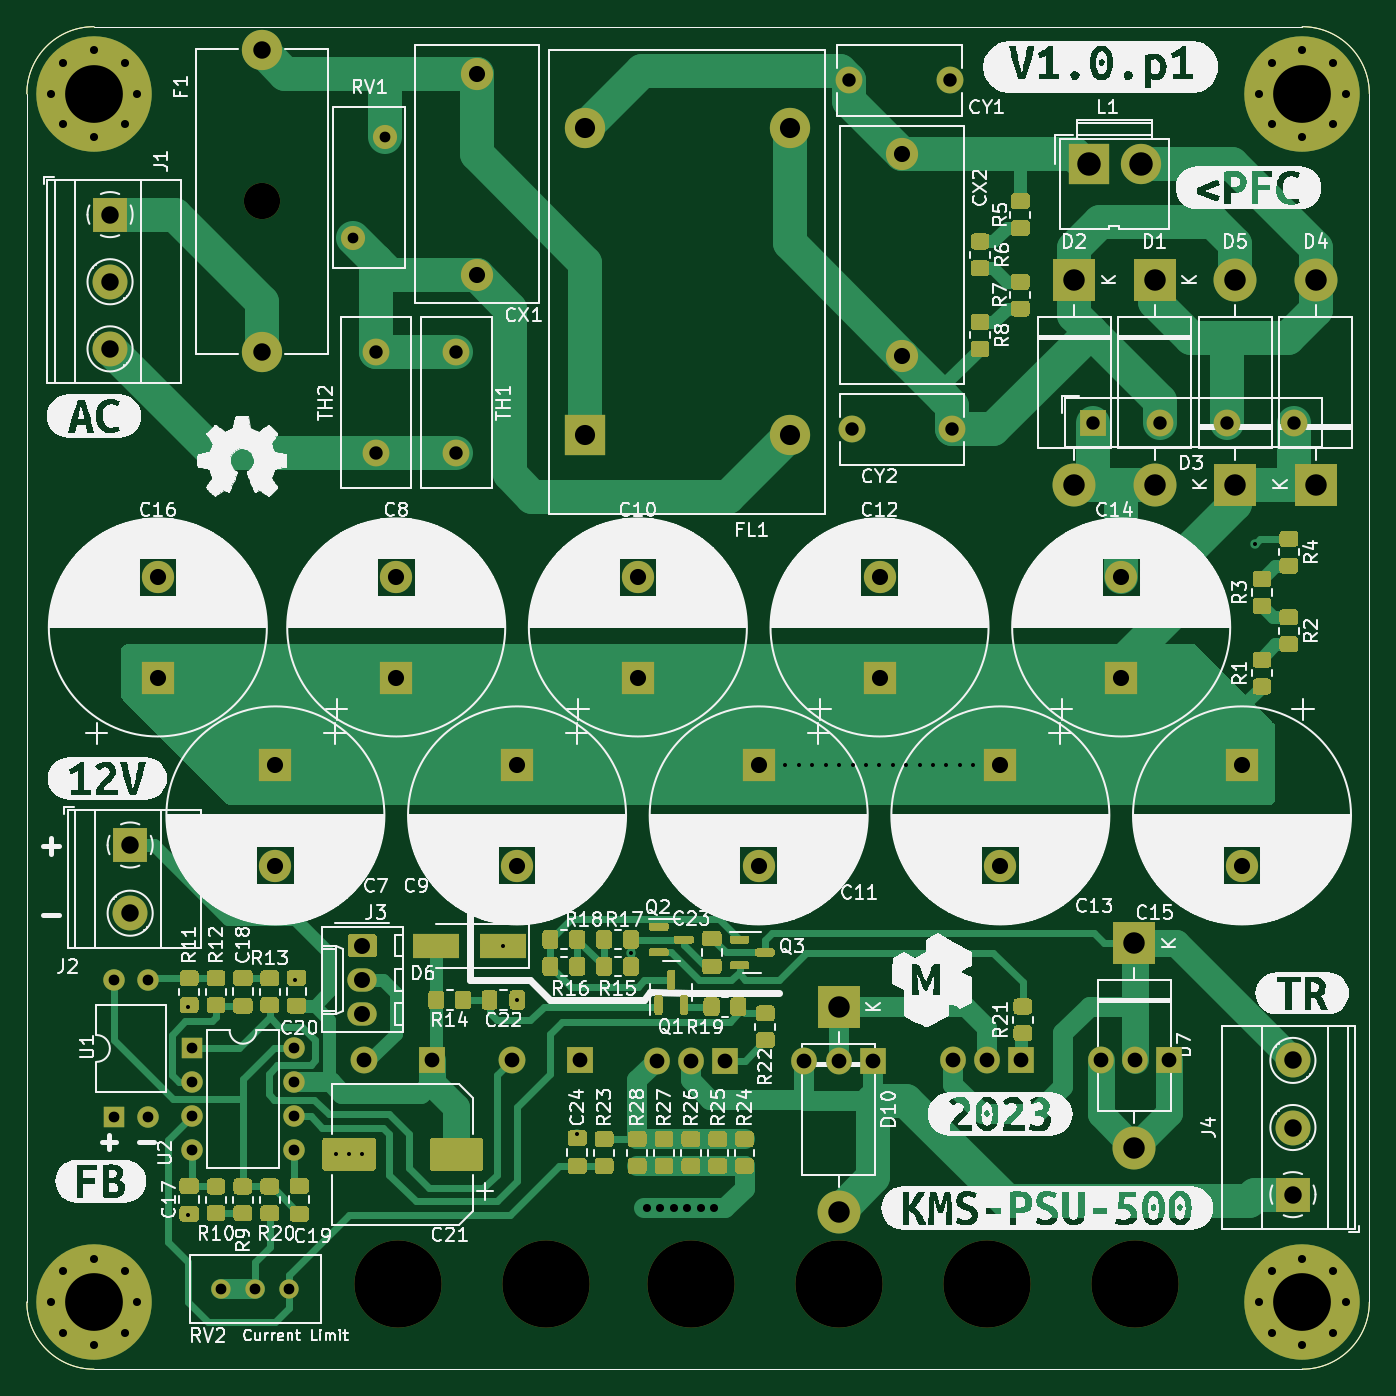
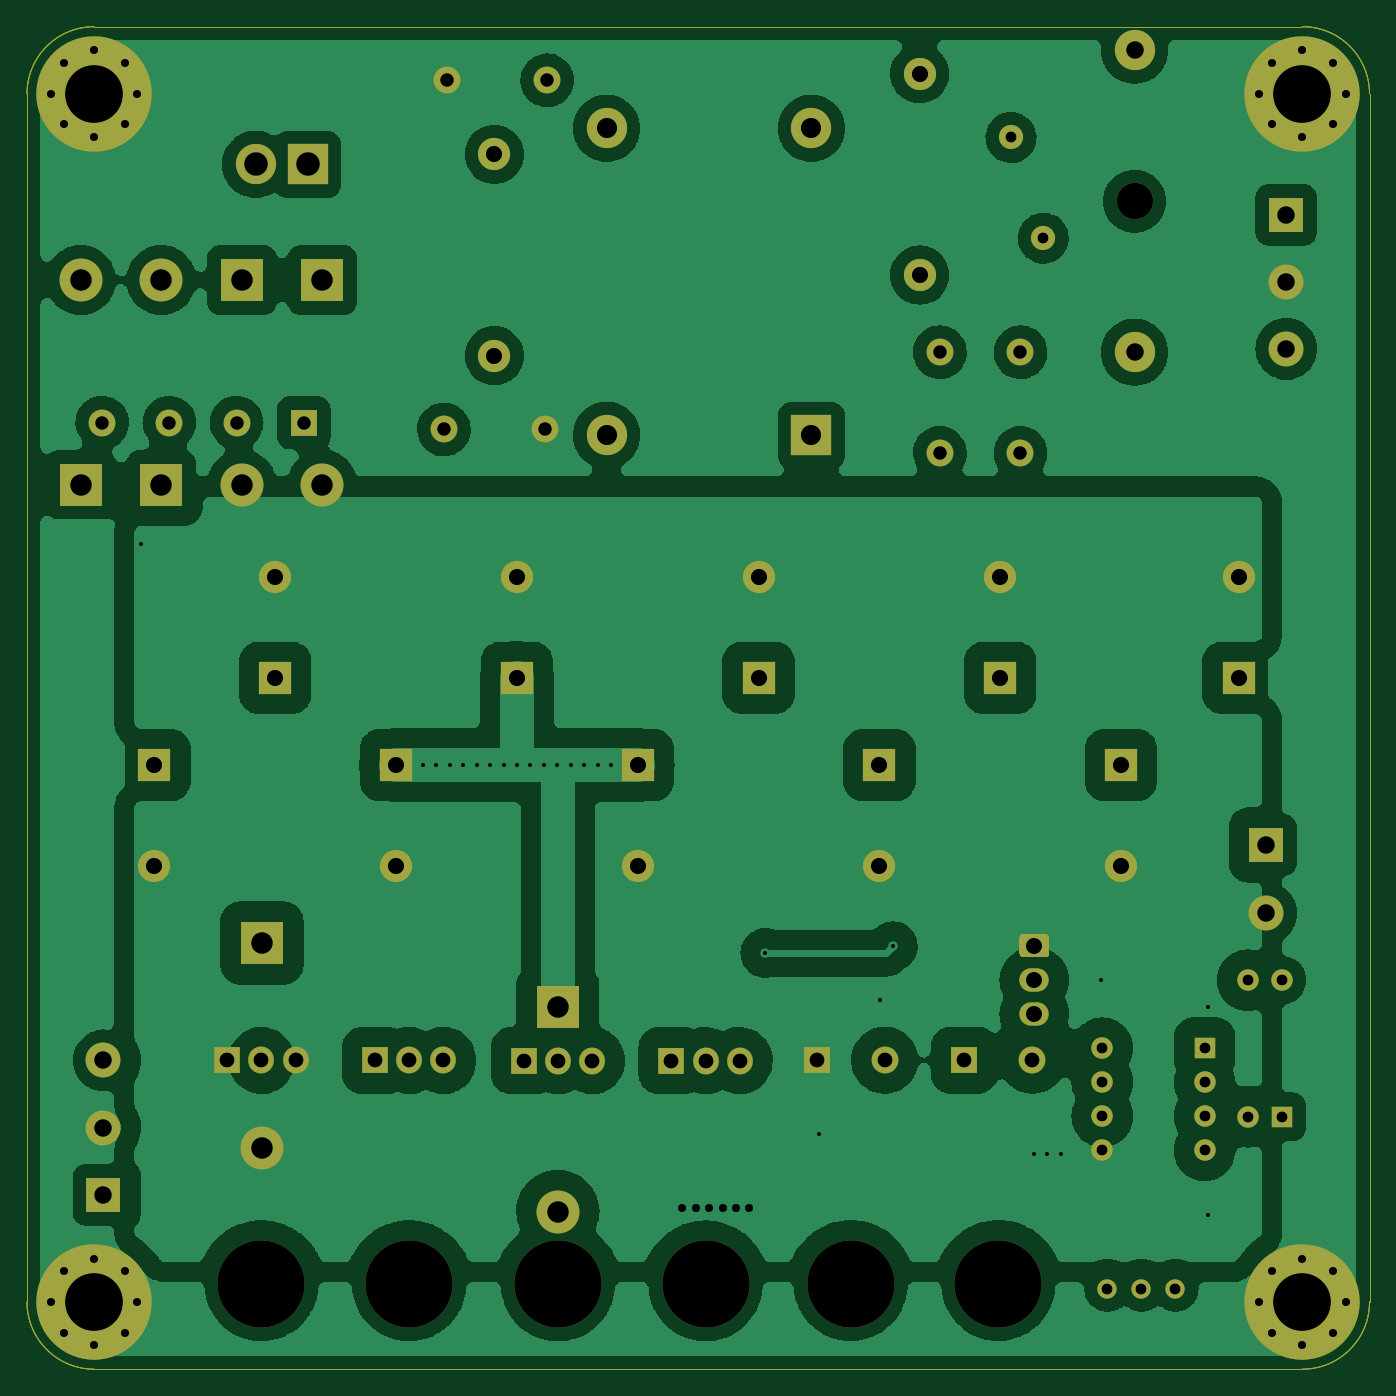
Circuit board: 10 layer files. Board 100.0 x 100.0 mm.
- bottom_copper: project-B_Cu.gbr (227871 bytes)
- bottom_mask: project-B_Mask.gbr (5853 bytes)
- paste: project-B_Paste.gbr (962 bytes)
- outline: project-Edge_Cuts.gbr (929 bytes)
- top_copper: project-F_Cu.gbr (57771 bytes)
- top_mask: project-F_Mask.gbr (33744 bytes)
- paste: project-F_Paste.gbr (28853 bytes)
- top_silk: project-F_Silkscreen.gbr (311743 bytes)
- drill: project-NPTH.drl (425 bytes)
- drill: project-PTH.drl (3489 bytes)

=== bottom_copper: project-B_Cu.gbr (227871 bytes, source omitted) ===
=== bottom_mask: project-B_Mask.gbr ===
G04 #@! TF.GenerationSoftware,KiCad,Pcbnew,6.0.10+dfsg-1~bpo11+1*
G04 #@! TF.ProjectId,project,70726f6a-6563-4742-9e6b-696361645f70,1.0.p1*
G04 #@! TF.SameCoordinates,Original*
G04 #@! TF.FileFunction,Soldermask,Bot*
G04 #@! TF.FilePolarity,Negative*
%FSLAX46Y46*%
G04 Gerber Fmt 4.6, Leading zero omitted, Abs format (unit mm)*
%MOMM*%
%LPD*%
G01*
G04 APERTURE LIST*
G04 #@! TA.AperFunction,Profile*
%ADD10C,0.100000*%
G04 #@! TD*
%ADD11R,2.400000X2.400000*%
%ADD12C,2.400000*%
%ADD13C,0.900000*%
%ADD14C,8.600000*%
%ADD15C,2.000000*%
%ADD16R,3.200000X3.200000*%
%ADD17O,3.200000X3.200000*%
%ADD18R,3.000000X3.000000*%
%ADD19C,3.000000*%
%ADD20R,2.600000X2.600000*%
%ADD21C,2.600000*%
%ADD22R,2.000000X2.000000*%
%ADD23C,2.700000*%
%ADD24R,1.600000X1.600000*%
%ADD25O,1.600000X1.600000*%
%ADD26C,1.440000*%
%ADD27O,2.190000X1.740000*%
%ADD28C,1.800000*%
%ADD29C,6.500000*%
%ADD30R,1.905000X2.000000*%
%ADD31O,1.905000X2.000000*%
%ADD32O,2.000000X2.000000*%
G04 APERTURE END LIST*
D10*
X80000000Y-55000000D02*
X170000000Y-55000000D01*
X175000000Y-60000000D02*
X175000000Y-150000000D01*
X170000000Y-155000000D02*
G75*
G03*
X175000000Y-150000000I0J5000000D01*
G01*
X170000000Y-155000000D02*
X80000000Y-155000000D01*
X75000000Y-150000000D02*
G75*
G03*
X80000000Y-155000000I5000000J0D01*
G01*
X80000000Y-55000000D02*
G75*
G03*
X75000000Y-60000000I0J-5000000D01*
G01*
X175000000Y-60000000D02*
G75*
G03*
X170000000Y-55000000I-5000000J0D01*
G01*
X75000000Y-150000000D02*
X75000000Y-60000000D01*
D11*
X111512754Y-110000000D03*
D12*
X111512754Y-117500000D03*
D13*
X82280419Y-152280419D03*
X80000000Y-146775000D03*
D14*
X80000000Y-150000000D03*
D13*
X83225000Y-150000000D03*
X76775000Y-150000000D03*
X77719581Y-147719581D03*
X77719581Y-152280419D03*
X82280419Y-147719581D03*
X80000000Y-153225000D03*
D11*
X120512754Y-103500000D03*
D12*
X120512754Y-96000000D03*
D15*
X136250000Y-59000000D03*
X143750000Y-59000000D03*
D16*
X153000000Y-73868629D03*
D17*
X153000000Y-89108629D03*
D18*
X154092500Y-65250000D03*
D19*
X157972500Y-65250000D03*
D20*
X82695000Y-115955000D03*
D21*
X82695000Y-121035000D03*
D18*
X116581250Y-85430000D03*
D19*
X116581250Y-62570000D03*
X131821250Y-85430000D03*
X131821250Y-62570000D03*
D11*
X129512754Y-110000000D03*
D12*
X129512754Y-117500000D03*
D22*
X154392500Y-84488629D03*
D15*
X159392500Y-84488629D03*
X164392500Y-84488629D03*
X169392500Y-84488629D03*
D11*
X102512754Y-103500000D03*
D12*
X102512754Y-96000000D03*
D23*
X92501250Y-68000000D03*
D19*
X92501250Y-79250000D03*
X92501250Y-56750000D03*
D16*
X135460000Y-128015000D03*
D17*
X135460000Y-143255000D03*
D24*
X87290000Y-131090000D03*
D25*
X87290000Y-133630000D03*
X87290000Y-136170000D03*
X87290000Y-138710000D03*
X94910000Y-138710000D03*
X94910000Y-136170000D03*
X94910000Y-133630000D03*
X94910000Y-131090000D03*
D26*
X94540000Y-149000000D03*
X92000000Y-149000000D03*
X89460000Y-149000000D03*
D16*
X165000000Y-89108629D03*
D17*
X165000000Y-73868629D03*
D11*
X147512754Y-110000000D03*
D12*
X147512754Y-117500000D03*
D11*
X165512754Y-110000000D03*
D12*
X165512754Y-117500000D03*
G36*
G01*
X99135000Y-122590000D02*
X100825000Y-122590000D01*
G75*
G02*
X101075000Y-122840000I0J-250000D01*
G01*
X101075000Y-124080000D01*
G75*
G02*
X100825000Y-124330000I-250000J0D01*
G01*
X99135000Y-124330000D01*
G75*
G02*
X98885000Y-124080000I0J250000D01*
G01*
X98885000Y-122840000D01*
G75*
G02*
X99135000Y-122590000I250000J0D01*
G01*
G37*
D27*
X99980000Y-126000000D03*
X99980000Y-128540000D03*
D11*
X156512754Y-103500000D03*
D12*
X156512754Y-96000000D03*
D15*
X101000000Y-86750000D03*
X101000000Y-79250000D03*
X107000000Y-86750000D03*
X107000000Y-79250000D03*
D11*
X138512754Y-103500000D03*
D12*
X138512754Y-96000000D03*
X140196250Y-64500000D03*
X140196250Y-79500000D03*
D16*
X159000000Y-73868629D03*
D17*
X159000000Y-89108629D03*
D20*
X169305000Y-142000000D03*
D21*
X169305000Y-137000000D03*
X169305000Y-132000000D03*
D20*
X81196250Y-69000000D03*
D21*
X81196250Y-74000000D03*
X81196250Y-79000000D03*
D15*
X136446250Y-85000000D03*
X143946250Y-85000000D03*
D24*
X81515000Y-136190000D03*
D25*
X84055000Y-136190000D03*
X84055000Y-126030000D03*
X81515000Y-126030000D03*
D11*
X93512754Y-110000000D03*
D12*
X93512754Y-117500000D03*
D16*
X171000000Y-89108629D03*
D17*
X171000000Y-73868629D03*
D13*
X170000000Y-63225000D03*
X172280419Y-62280419D03*
X173225000Y-60000000D03*
X167719581Y-57719581D03*
D14*
X170000000Y-60000000D03*
D13*
X172280419Y-57719581D03*
X167719581Y-62280419D03*
X166775000Y-60000000D03*
X170000000Y-56775000D03*
D16*
X157500000Y-123260000D03*
D17*
X157500000Y-138500000D03*
D13*
X166775000Y-150000000D03*
X173225000Y-150000000D03*
X167719581Y-152280419D03*
D14*
X170000000Y-150000000D03*
D13*
X167719581Y-147719581D03*
X172280419Y-152280419D03*
X170000000Y-153225000D03*
X170000000Y-146775000D03*
X172280419Y-147719581D03*
D11*
X84756377Y-103500000D03*
D12*
X84756377Y-96000000D03*
D13*
X77719581Y-57719581D03*
D14*
X80000000Y-60000000D03*
D13*
X77719581Y-62280419D03*
X80000000Y-63225000D03*
X82280419Y-62280419D03*
X83225000Y-60000000D03*
X76775000Y-60000000D03*
X80000000Y-56775000D03*
X82280419Y-57719581D03*
D28*
X101701250Y-63250000D03*
X99301250Y-70750000D03*
D12*
X108501250Y-58500000D03*
X108501250Y-73500000D03*
D29*
X135460000Y-148675000D03*
D30*
X138000000Y-132015000D03*
D31*
X135460000Y-132015000D03*
X132920000Y-132015000D03*
D29*
X157540000Y-148660000D03*
D30*
X160080000Y-132000000D03*
D31*
X157540000Y-132000000D03*
X155000000Y-132000000D03*
D29*
X102650000Y-148645000D03*
D22*
X105190000Y-131985000D03*
D32*
X100110000Y-131985000D03*
D29*
X124460000Y-148675000D03*
D30*
X127000000Y-132015000D03*
D31*
X124460000Y-132015000D03*
X121920000Y-132015000D03*
D29*
X146540000Y-148660000D03*
D30*
X149080000Y-132000000D03*
D31*
X146540000Y-132000000D03*
X144000000Y-132000000D03*
D29*
X113650000Y-148645000D03*
D22*
X116190000Y-131985000D03*
D32*
X111110000Y-131985000D03*
M02*

=== paste: project-B_Paste.gbr ===
G04 #@! TF.GenerationSoftware,KiCad,Pcbnew,6.0.10+dfsg-1~bpo11+1*
G04 #@! TF.ProjectId,project,70726f6a-6563-4742-9e6b-696361645f70,1.0.p1*
G04 #@! TF.SameCoordinates,Original*
G04 #@! TF.FileFunction,Paste,Bot*
G04 #@! TF.FilePolarity,Positive*
%FSLAX46Y46*%
G04 Gerber Fmt 4.6, Leading zero omitted, Abs format (unit mm)*
%MOMM*%
%LPD*%
G01*
G04 APERTURE LIST*
G04 #@! TA.AperFunction,Profile*
%ADD10C,0.100000*%
G04 #@! TD*
G04 APERTURE END LIST*
D10*
X80000000Y-55000000D02*
X170000000Y-55000000D01*
X175000000Y-60000000D02*
X175000000Y-150000000D01*
X170000000Y-155000000D02*
G75*
G03*
X175000000Y-150000000I0J5000000D01*
G01*
X170000000Y-155000000D02*
X80000000Y-155000000D01*
X75000000Y-150000000D02*
G75*
G03*
X80000000Y-155000000I5000000J0D01*
G01*
X80000000Y-55000000D02*
G75*
G03*
X75000000Y-60000000I0J-5000000D01*
G01*
X175000000Y-60000000D02*
G75*
G03*
X170000000Y-55000000I-5000000J0D01*
G01*
X75000000Y-150000000D02*
X75000000Y-60000000D01*
M02*

=== outline: project-Edge_Cuts.gbr ===
G04 #@! TF.GenerationSoftware,KiCad,Pcbnew,6.0.10+dfsg-1~bpo11+1*
G04 #@! TF.ProjectId,project,70726f6a-6563-4742-9e6b-696361645f70,1.0.p1*
G04 #@! TF.SameCoordinates,Original*
G04 #@! TF.FileFunction,Profile,NP*
%FSLAX46Y46*%
G04 Gerber Fmt 4.6, Leading zero omitted, Abs format (unit mm)*
%MOMM*%
%LPD*%
G01*
G04 APERTURE LIST*
G04 #@! TA.AperFunction,Profile*
%ADD10C,0.100000*%
G04 #@! TD*
G04 APERTURE END LIST*
D10*
X80000000Y-55000000D02*
X170000000Y-55000000D01*
X175000000Y-60000000D02*
X175000000Y-150000000D01*
X170000000Y-155000000D02*
G75*
G03*
X175000000Y-150000000I0J5000000D01*
G01*
X170000000Y-155000000D02*
X80000000Y-155000000D01*
X75000000Y-150000000D02*
G75*
G03*
X80000000Y-155000000I5000000J0D01*
G01*
X80000000Y-55000000D02*
G75*
G03*
X75000000Y-60000000I0J-5000000D01*
G01*
X175000000Y-60000000D02*
G75*
G03*
X170000000Y-55000000I-5000000J0D01*
G01*
X75000000Y-150000000D02*
X75000000Y-60000000D01*
M02*

=== top_copper: project-F_Cu.gbr (57771 bytes, source omitted) ===
=== top_mask: project-F_Mask.gbr (33744 bytes, source omitted) ===
=== paste: project-F_Paste.gbr (28853 bytes, source omitted) ===
=== top_silk: project-F_Silkscreen.gbr (311743 bytes, source omitted) ===
=== drill: project-NPTH.drl ===
M48
; FORMAT={-:-/ absolute / metric / decimal}
; #@! TF.GenerationSoftware,Kicad,Pcbnew,6.0.10+dfsg-1~bpo11+1
; #@! TF.FileFunction,NonPlated,1,2,NPTH
FMAT,2
METRIC
; #@! TA.AperFunction,NonPlated,NPTH,ComponentDrill
T1C2.700
; #@! TA.AperFunction,NonPlated,NPTH,ComponentDrill
T2C6.500
%
G90
G05
T1
X92.501Y-68.0
T2
X102.65Y-148.645
X113.65Y-148.645
X124.46Y-148.675
X135.46Y-148.675
X146.54Y-148.66
X157.54Y-148.66
T0
M30

=== drill: project-PTH.drl ===
M48
; FORMAT={-:-/ absolute / metric / decimal}
; #@! TF.GenerationSoftware,Kicad,Pcbnew,6.0.10+dfsg-1~bpo11+1
; #@! TF.FileFunction,Plated,1,2,PTH
FMAT,2
METRIC
; #@! TA.AperFunction,Plated,PTH,ViaDrill
T1C0.300
; #@! TA.AperFunction,Plated,PTH,ViaDrill
T2C0.600
; #@! TA.AperFunction,Plated,PTH,ComponentDrill
T3C0.600
; #@! TA.AperFunction,Plated,PTH,ComponentDrill
T4C0.800
; #@! TA.AperFunction,Plated,PTH,ComponentDrill
T5C1.000
; #@! TA.AperFunction,Plated,PTH,ComponentDrill
T6C1.100
; #@! TA.AperFunction,Plated,PTH,ComponentDrill
T7C1.190
; #@! TA.AperFunction,Plated,PTH,ComponentDrill
T8C1.200
; #@! TA.AperFunction,Plated,PTH,ComponentDrill
T9C1.300
; #@! TA.AperFunction,Plated,PTH,ComponentDrill
T10C1.500
; #@! TA.AperFunction,Plated,PTH,ComponentDrill
T11C1.600
; #@! TA.AperFunction,Plated,PTH,ComponentDrill
T12C1.750
; #@! TA.AperFunction,Plated,PTH,ComponentDrill
T13C4.300
%
G90
G05
T1
X87.0Y-128.0
X87.0Y-143.5
X95.0Y-126.0
X98.0Y-139.0
X99.0Y-139.0
X100.0Y-139.0
X110.5Y-123.5
X111.5Y-127.5
X116.0Y-137.5
X120.0Y-124.0
X131.5Y-110.0
X132.5Y-110.0
X133.5Y-110.0
X134.5Y-110.0
X135.5Y-110.0
X136.5Y-110.0
X137.5Y-110.0
X138.5Y-110.0
X139.5Y-110.0
X140.5Y-110.0
X141.5Y-110.0
X142.5Y-110.0
X143.5Y-110.0
X144.5Y-110.0
X145.5Y-110.0
X166.5Y-93.5
T2
X121.19Y-142.985
X122.19Y-142.985
X123.19Y-142.985
X124.19Y-142.985
X125.19Y-142.985
X126.19Y-142.985
T3
X76.775Y-60.0
X76.775Y-150.0
X77.72Y-57.72
X77.72Y-62.28
X77.72Y-147.72
X77.72Y-152.28
X80.0Y-56.775
X80.0Y-63.225
X80.0Y-146.775
X80.0Y-153.225
X82.28Y-57.72
X82.28Y-62.28
X82.28Y-147.72
X82.28Y-152.28
X83.225Y-60.0
X83.225Y-150.0
X166.775Y-60.0
X166.775Y-150.0
X167.72Y-57.72
X167.72Y-62.28
X167.72Y-147.72
X167.72Y-152.28
X170.0Y-56.775
X170.0Y-63.225
X170.0Y-146.775
X170.0Y-153.225
X172.28Y-57.72
X172.28Y-62.28
X172.28Y-147.72
X172.28Y-152.28
X173.225Y-60.0
X173.225Y-150.0
T4
X81.515Y-126.03
X81.515Y-136.19
X84.055Y-126.03
X84.055Y-136.19
X87.29Y-131.09
X87.29Y-133.63
X87.29Y-136.17
X87.29Y-138.71
X89.46Y-149.0
X92.0Y-149.0
X94.54Y-149.0
X94.91Y-131.09
X94.91Y-133.63
X94.91Y-136.17
X94.91Y-138.71
X99.301Y-70.75
X101.701Y-63.25
T5
X101.0Y-79.25
X101.0Y-86.75
X107.0Y-79.25
X107.0Y-86.75
X136.25Y-59.0
X136.446Y-85.0
X143.75Y-59.0
X143.946Y-85.0
X154.392Y-84.489
X159.392Y-84.489
X164.392Y-84.489
X169.392Y-84.489
T6
X100.11Y-131.985
X105.19Y-131.985
X111.11Y-131.985
X116.19Y-131.985
X121.92Y-132.015
X124.46Y-132.015
X127.0Y-132.015
X132.92Y-132.015
X135.46Y-132.015
X138.0Y-132.015
X144.0Y-132.0
X146.54Y-132.0
X149.08Y-132.0
X155.0Y-132.0
X157.54Y-132.0
X160.08Y-132.0
T7
X99.98Y-123.46
X99.98Y-126.0
X99.98Y-128.54
T8
X84.756Y-96.0
X84.756Y-103.5
X93.513Y-110.0
X93.513Y-117.5
X102.513Y-96.0
X102.513Y-103.5
X108.501Y-58.5
X108.501Y-73.5
X111.513Y-110.0
X111.513Y-117.5
X120.513Y-96.0
X120.513Y-103.5
X129.513Y-110.0
X129.513Y-117.5
X138.513Y-96.0
X138.513Y-103.5
X140.196Y-64.5
X140.196Y-79.5
X147.513Y-110.0
X147.513Y-117.5
X156.513Y-96.0
X156.513Y-103.5
X165.513Y-110.0
X165.513Y-117.5
T9
X81.196Y-69.0
X81.196Y-74.0
X81.196Y-79.0
X82.695Y-115.955
X82.695Y-121.035
X92.501Y-56.75
X92.501Y-79.25
X169.305Y-132.0
X169.305Y-137.0
X169.305Y-142.0
T10
X116.581Y-62.57
X116.581Y-85.43
X131.821Y-62.57
X131.821Y-85.43
T11
X135.46Y-128.015
X135.46Y-143.255
X153.0Y-73.869
X153.0Y-89.109
X157.5Y-123.26
X157.5Y-138.5
X159.0Y-73.869
X159.0Y-89.109
X165.0Y-73.869
X165.0Y-89.109
X171.0Y-73.869
X171.0Y-89.109
T12
X154.093Y-65.25
X157.972Y-65.25
T13
X80.0Y-60.0
X80.0Y-150.0
X170.0Y-60.0
X170.0Y-150.0
T0
M30

